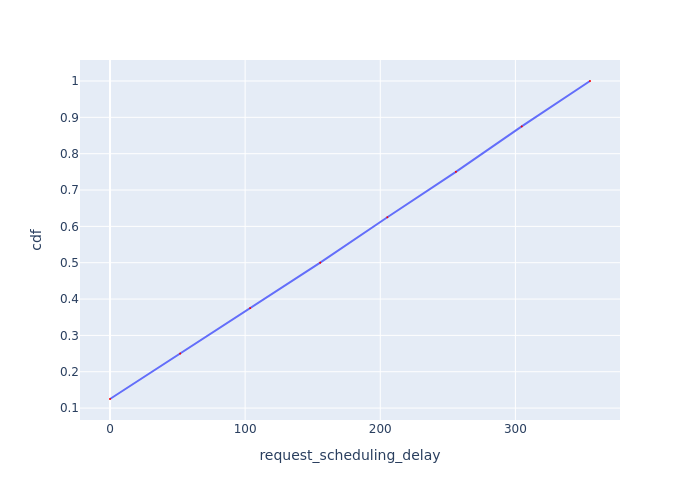

The file beside this chart, header and first rows:
Request Id, request_scheduling_delay, cdf
0_0, 0.001257, 0.125
0_1, 51.91, 0.25
0_2, 103.8, 0.375
0_3, 155.6, 0.5
0_4, 205.2, 0.625
0_5, 256, 0.75
0_6, 304.7, 0.875
0_7, 355.2, 1.0
